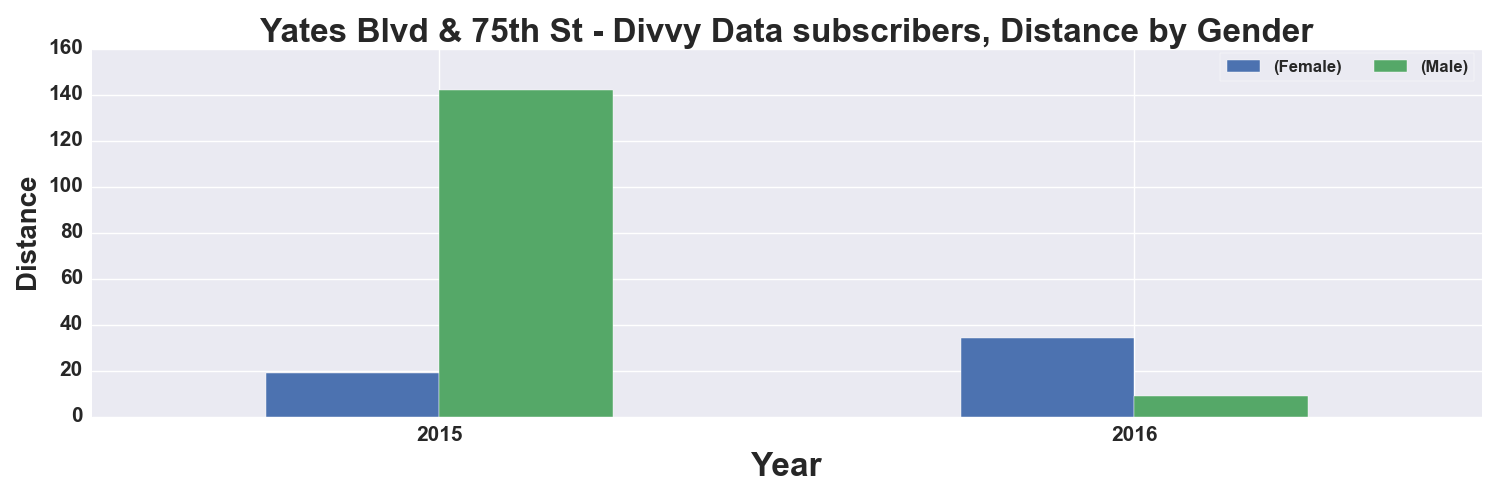

Values plotted in this chart, from the file beside it:
, START TIME YEAR, DISTANCE_Miles, DISTANCE_Miles
GENDER, , Female, Male
0, 2015, 19.0, 142.0
1, 2016, 34.0, 9.0
